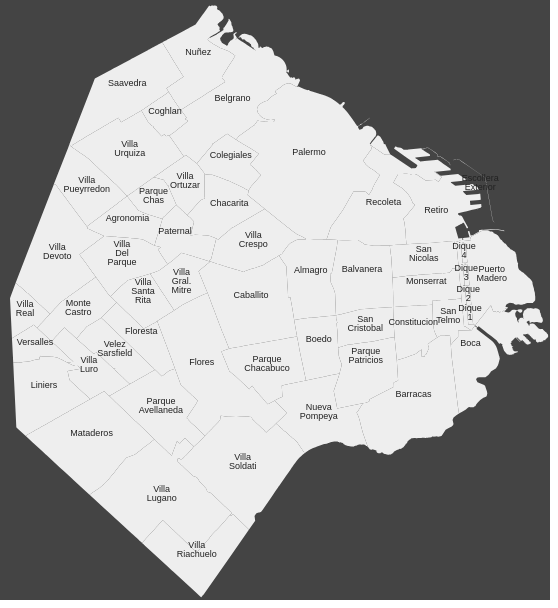
D3 v3 page, settled after 360 driven frames (6 s of simulated time); the page loaded 1 data file(s).



/* JavaScript goes here. */
var width = 550,
    height = 600,
    centered;

var svg = d3.select(".map").append("svg")
    .attr("width", width)
    .attr("height", height);

var projection = d3.geo.mercator()
  .scale(157000)
  .center([-58.36000,-34.60102])

var path = d3.geo.path()
  .projection(projection);

svg.append("rect")
    .attr("class", "background")
    .attr("width", width)
    .attr("height", height)

var g = svg.append("g");

var barrios = null
d3.json("data/barrios.json", function(error, pal) {

  var subunits = topojson.feature(pal, pal.objects.barrios);
  barrios = subunits

  g.append("g")
      .datum(subunits)
      .attr("d",path)

  g.selectAll(".subunit")
      .data(subunits.features)
      .enter().append("path")
      .attr("class", function(d) { 
        return "subunit " + unit_id(d) + unit_class(d); 
      })
      .attr("id", function(d) { 
        return unit_id(d); 
      })
      .classed('has_overflows', function(d){ return unit_overflows(d) })
      .attr("d", path)

  g.selectAll(".subunit-label")
      .data(subunits.features)
      .enter().append("text")
      .attr("class", function(d) { 
        return "subunit-label " + unit_id(d); 
      })
      .attr("transform", function(d) { return "translate(" + path.centroid(d) + ")"; })
      .attr("dy", function(d){
        var dy = attrs[unit_class(d)] && attrs[unit_class(d)].dy
        if (! dy){
          dy = 0
        }
        return -0.5 + dy + "em"
      })
      .attr("dx", function(d){
        var dx = attrs[unit_class(d)] && attrs[unit_class(d)].dx
        if (! dx){ dx = 0 }
        return 0 + dx + "em"
      })
      .text(function(d) { 
        return unit_label(d)
      })
      .classed('has_overflows', function(d){ return unit_overflows(d) })

      var insertLinebreaks = function (d) {
        var el = d3.select(this);
        var words = el.text().split(' ');
        el.text('');

        for (var i = 0; i < words.length; i++) {
          var tspan = el.append('tspan').text(words[i]);
          if (i > 0)
          tspan.attr('x', 0).attr('dy', '1em');
        }
      };

      g.selectAll('text').each(insertLinebreaks);

      g.selectAll(".has_overflows")
        .on("mouseover", mouseovered)
        .on("mouseout", mouseouted)

});

function mouseovered(d){

  g.selectAll('.subunit')
    .filter(function(p) { return d === p; })
    .transition()
    .duration(250)
    .style("fill", "#ccf");

  var data = points[unit_id(d)]
  if (! data ){
    return
  }
  var cpoints = g.selectAll(".point")
    .data(data)

  cpoints.enter()
    .append('circle')
    .attr('class','point')

  cpoints.attr('cx', function(coords){
      var cx = projection(coords)[0];
      return cx
    })
    .attr('cy', function(coords){
      var cy = projection(coords)[1]
      return cy
    })
    .attr('r', 3)
    .attr('opacity', 0)
    .transition()
    .duration(250)
    .attr('opacity', 0.7)
    .style('fill', '#99f')

  cpoints.exit().remove()
}

function mouseouted(d){
  g.selectAll('.subunit')
    .filter(function(p) { return d === p; })
    .transition()
    .duration(250)
    .style("fill", "#eee");
  g.selectAll(".point").transition().duration(250).attr("opacity",0)
}


function unit_class(d){
  var n = 0
  var str = unit_id(d)
  for(var i=0; i < str.length; i++){
    n += str.charCodeAt(i)
  }
  return " b" + (n % 5)
}
function unit_overflows(d){
  return points[unit_id(d)]
}
function unit_id(d){
  return d && d.properties['BARRIO']
}
function unit_class(d){
  return unit_id(d).replace(/[ \.]+/g,"_").toLocaleLowerCase()
}


function unit_label(d){
  var words = d.properties['BARRIO'].split(' ')
  var ret = [] 
  for(var i=0; i<words.length; i++){
    word = words[i]
    ret.push(word[0].toLocaleUpperCase() + word.slice(1).toLocaleLowerCase())
  }
  return ret.join(' ')

}

attrs = {
  "recoleta": {dy: 1}
  , "belgrano": {dy: 1}
  , "paternal": {dy: 0, dx: -0.8}
  , "boca": {dx: -1, dx: -2}
  , "coghlan": {dy: 0.3}
  , "agronomia": {dy: 0.3}
  , "san_nicolas": {dy: -0.3}
  , "chacarita": {dy: 0.3, dx: 0.8}
  , "retiro": {dy: 1}
  , "versalles": {dy: 0.3}
  , "parque_patricios": {dy: -1.5}
  , "villa_santa_rita": {dy: -1.2}
  , "villa_del_parque": {dy: -1.0}
  , 'flores' : {dx: -1}
}

points = {"PALERMO":[["-58.417149","-34.597915"],["-58.398076","-34.580835"],["-58.439781","-34.598987"],["-58.429752","-34.596697"],["-58.409973","-34.589254"],["-58.403916","-34.583561"],["-58.424841","-34.597936"],["-58.435962","-34.593631"],["-58.436174","-34.595338"],["-58.437065","-34.594325"],["-58.437790","-34.593614"],["-58.431258","-34.598818"],["-58.408660","-34.590358"],["-58.437056","-34.589770"],["-58.444502","-34.583267"],["-58.439043","-34.594188"],["-58.403104","-34.587277"],["-58.412859","-34.593745"],["-58.412235","-34.592926"],["-58.444417","-34.586230"],["-58.436834","-34.592865"],["-58.439230","-34.595693"],["-58.415412","-34.596769"],["-58.442494","-34.587557"],["-58.414518","-34.597987"],["-58.409541","-34.598173"],["-58.416065","-34.597945"],["-58.439377","-34.588231"],["-58.432190","-34.599598"],["-58.413158","-34.598039"],["-58.423466","-34.598072"],["-58.418800","-34.597878"],["-58.442525","-34.593673"],["-58.430214","-34.594290"],["-58.416139","-34.599367"],["-58.417346","-34.597907"],["-58.437938","-34.593525"],["-58.408916","-34.594524"],["-58.434894","-34.592974"],["-58.434021","-34.593868"],["-58.441666","-34.597233"],["-58.419029","-34.598567"],["-58.406516","-34.598133"],["-58.412224","-34.591894"],["-58.426314","-34.597974"],["-58.415428","-34.596927"],["-58.412391","-34.591772"],["-58.396661","-34.589496"],["-58.396108","-34.590526"],["-58.431241","-34.593534"],["-58.442443","-34.592175"],["-58.442355","-34.594027"],["-58.399625","-34.583934"],["-58.396005","-34.583384"],["-58.397961","-34.599747"],["-58.411235","-34.602066"],["-58.440574","-34.579095"],["-58.402013","-34.583436"],["-58.429183","-34.594865"],["-58.441565","-34.580036"],["-58.409006","-34.592928"],["-58.408778","-34.597019"],["-58.408278","-34.586644"],["-58.411640","-34.592251"],["-58.431223","-34.593563"],["-58.398099","-34.580709"],["-58.405050","-34.584607"],["-58.434364","-34.593550"],["-58.434665","-34.593126"],["-58.437832","-34.593504"],["-58.436496","-34.594773"],["-58.413849","-34.595612"],["-58.444320","-34.582961"],["-58.444406","-34.583208"],["-58.432130","-34.594112"],["-58.412144","-34.599304"],["-58.441694","-34.580178"],["-58.412428","-34.593778"],["-58.412428","-34.598000"],["-58.439651","-34.593472"],["-58.446394","-34.580681"],["-58.443542","-34.581850"],["-58.441368","-34.586913"],["-58.441919","-34.571590"],["-58.408716","-34.596044"],["-58.398108","-34.580722"],["-58.411176","-34.590348"],["-58.415853","-34.597944"],["-58.437138","-34.589678"],["-58.406174","-34.583502"],["-58.412676","-34.598207"],["-58.421782","-34.597741"],["-58.444269","-34.587522"],["-58.447652","-34.591693"],["-58.425212","-34.597018"],["-58.406882","-34.586160"],["-58.431644","-34.593862"],["-58.439069","-34.589093"],["-58.457741","-34.564116"],["-58.412813","-34.593799"],["-58.436133","-34.590830"],["-58.425003","-34.598321"],["-58.402013","-34.583450"],["-58.412884","-34.596881"],["-58.446532","-34.592819"],["-58.409646","-34.595646"],["-58.414934","-34.599600"],["-58.413882","-34.595604"],["-58.444567","-34.584793"],["-58.413543","-34.599187"],["-58.440642","-34.602057"],["-58.411005","-34.596954"],["-58.444427","-34.583204"],["-58.450671","-34.582073"],["-58.403618","-34.594072"],["-58.408349","-34.593093"],["-58.439379","-34.597256"],["-58.431011","-34.600745"],["-58.446085","-34.600802"],["-58.411626","-34.596273"],["-58.437120","-34.591890"],["-58.412612","-34.594739"],["-58.405874","-34.589391"],["-58.417251","-34.597840"],["-58.411634","-34.596938"],["-58.413719","-34.595654"],["-58.419007","-34.597880"],["-58.412306","-34.596867"],["-58.438754","-34.588936"],["-58.410121","-34.596997"],["-58.424935","-34.597842"],["-58.414223","-34.596764"],["-58.412079","-34.592974"],["-58.454607","-34.552626"],["-58.411254","-34.595476"],["-58.411305","-34.602142"],["-58.414626","-34.597924"],["-58.404352","-34.589606"],["-58.433601","-34.592137"],["-58.390923","-34.590872"],["-58.441770","-34.591289"],["-58.401027","-34.588519"],["-58.436118","-34.590396"],["-58.414193","-34.602129"],["-58.411600","-34.596265"],["-58.408434","-34.596168"],["-58.406169","-34.594227"],["-58.445465","-34.578793"],["-58.444519","-34.607215"],["-58.402138","-34.583501"],["-58.410165","-34.592692"],["-58.411528","-34.593095"],["-58.442598","-34.560811"],["-58.412866","-34.592321"],["-58.436362","-34.591383"],["-58.434634","-34.591639"],["-58.437836","-34.592239"],["-58.441417","-34.586777"],["-58.436784","-34.590644"],["-58.401300","-34.583893"],["-58.436509","-34.591519"],["-58.405072","-34.584617"],["-58.441401","-34.586857"],["-58.405102","-34.591768"],["-58.435273","-34.600052"],["-58.446870","-34.592408"],["-58.416098","-34.599333"],["-58.399654","-34.595213"],["-58.406563","-34.597625"],["-58.428991","-34.597452"],["-58.448280","-34.573107"],["-58.445060","-34.585492"],["-58.405064","-34.584599"],["-58.432324","-34.592920"],["-58.411992","-34.598088"],["-58.450723","-34.567085"],["-58.435096","-34.594650"],["-58.435689","-34.597793"],["-58.431346","-34.593558"],["-58.436322","-34.597026"],["-58.435501","-34.597901"],["-58.438107","-34.595121"],["-58.426997","-34.596291"],["-58.438897","-34.594277"],["-58.436991","-34.594471"],["-58.437213","-34.596076"],["-58.439262","-34.597434"],["-58.404707","-34.594971"],["-58.415012","-34.595619"],["-58.444482","-34.583242"],["-58.429141","-34.598946"],["-58.445208","-34.585676"],["-58.441734","-34.580215"],["-58.441895","-34.580361"],["-58.427005","-34.596265"],["-58.425156","-34.599165"],["-58.412379","-34.591760"],["-58.433388","-34.596425"],["-58.411103","-34.592470"],["-58.415008","-34.599684"],["-58.403313","-34.597594"],["-58.408220","-34.596956"],["-58.411837","-34.597435"],["-58.406189","-34.583496"],["-58.429371","-34.594947"],["-58.403572","-34.585485"],["-58.395980","-34.591847"],["-58.409410","-34.592284"],["-58.404730","-34.583462"],["-58.407178","-34.584953"],["-58.408983","-34.587650"],["-58.442755","-34.585938"],["-58.444159","-34.560391"],["-58.421799","-34.597739"],["-58.442517","-34.580908"],["-58.454427","-34.548714"],["-58.409415","-34.598102"],["-58.397441","-34.590606"],["-58.413872","-34.596757"],["-58.442258","-34.580691"],["-58.424646","-34.597247"],["-58.435168","-34.600027"],["-58.408133","-34.602029"],["-58.434905","-34.592963"],["-58.430553","-34.595741"],["-58.424836","-34.597081"],["-58.405471","-34.585793"],["-58.442817","-34.572392"],["-58.444423","-34.583205"],["-58.411735","-34.596942"],["-58.415950","-34.597783"],["-58.395998","-34.583371"],["-58.419960","-34.609808"],["-58.413384","-34.594921"],["-58.440851","-34.593957"],["-58.408346","-34.593131"],["-58.441663","-34.580077"],["-58.410374","-34.598174"],["-58.408663","-34.587055"],["-58.414323","-34.596846"],["-58.440680","-34.598126"],["-58.442720","-34.572468"],["-58.439807","-34.589699"],["-58.438612","-34.598198"],["-58.428214","-34.595534"],["-58.407949","-34.590994"],["-58.409439","-34.598070"],["-58.442629","-34.580976"],["-58.401683","-34.596421"],["-58.438582","-34.590568"],["-58.435245","-34.594565"],["-58.438170","-34.595023"],["-58.403670","-34.585522"],["-58.406153","-34.583459"],["-58.411140","-34.590443"],["-58.407452","-34.588849"],["-58.414643","-34.595057"],["-58.409691","-34.592810"],["-58.413011","-34.596837"],["-58.415517","-34.596770"],["-58.409847","-34.591347"],["-58.430963","-34.597295"],["-58.405428","-34.587292"],["-58.421677","-34.597823"],["-58.415316","-34.596337"],["-58.400583","-34.584441"],["-58.442869","-34.576137"],["-58.438331","-34.596718"],["-58.435439","-34.590833"],["-58.428919","-34.597563"],["-58.408945","-34.598089"],["-58.417591","-34.598957"],["-58.437827","-34.593516"],["-58.442234","-34.571289"],["-58.420056","-34.597852"],["-58.436321","-34.595252"],["-58.414321","-34.602927"],["-58.413602","-34.596562"],["-58.411232","-34.592526"],["-58.408247","-34.595880"],["-58.410871","-34.596533"],["-58.440242","-34.596311"],["-58.411781","-34.598095"],["-58.405547","-34.588718"],["-58.443506","-34.595489"],["-58.444045","-34.576592"],["-58.405404","-34.590311"],["-58.406153","-34.583500"],["-58.412026","-34.591351"],["-58.406336","-34.599663"],["-58.408296","-34.588144"],["-58.408466","-34.593059"],["-58.445608","-34.569727"],["-58.400696","-34.584459"],["-58.441243","-34.601284"],["-58.407256","-34.591714"],["-58.408757","-34.587214"],["-58.442402","-34.586226"],["-58.418957","-34.597796"],["-58.404195","-34.586532"],["-58.432340","-34.599510"],["-58.415947","-34.598654"],["-58.412351","-34.594150"],["-58.443511","-34.585394"],["-58.442087","-34.580484"],["-58.408293","-34.594676"],["-58.427894","-34.596701"],["-58.415902","-34.597843"],["-58.415750","-34.610756"]],"FLORES":[["-58.478199","-34.626877"],["-58.471815","-34.612085"],["-58.462134","-34.611275"],["-58.454023","-34.625619"],["-58.468472","-34.614578"],["-58.480911","-34.628787"],["-58.477633","-34.630276"],["-58.476097","-34.628817"],["-58.476839","-34.629748"],["-58.490240","-34.627705"],["-58.449479","-34.625042"],["-58.485911","-34.630171"],["-58.438168","-34.615974"],["-58.476319","-34.628176"],["-58.465397","-34.615974"],["-58.474753","-34.631513"],["-58.432766","-34.659340"],["-58.444035","-34.640676"],["-58.472469","-34.618118"],["-58.470519","-34.641261"],["-58.463403","-34.609057"],["-58.463895","-34.608184"],["-58.482018","-34.617537"],["-58.467149","-34.612197"],["-58.476494","-34.633404"],["-58.459770","-34.613769"],["-58.450240","-34.632411"],["-58.464386","-34.608597"],["-58.476332","-34.633575"],["-58.477787","-34.634291"],["-58.484942","-34.629912"],["-58.471222","-34.617457"],["-58.467060","-34.612380"],["-58.416252","-34.662055"],["-58.453855","-34.632545"],["-58.471096","-34.617432"],["-58.452859","-34.627940"],["-58.471588","-34.617652"],["-58.450314","-34.636880"],["-58.480702","-34.628841"]],"FLORESTA":[["-58.484419","-34.633633"],["-58.498234","-34.623469"],["-58.487618","-34.631087"],["-58.502928","-34.613955"],["-58.479065","-34.638410"],["-58.480040","-34.637686"],["-58.484679","-34.634606"],["-58.503521","-34.629205"],["-58.496343","-34.624640"],["-58.486599","-34.632230"],["-58.472564","-34.633755"],["-58.476663","-34.640411"],["-58.480855","-34.636610"],["-58.505910","-34.626447"],["-58.483063","-34.634763"],["-58.500910","-34.627524"],["-58.483763","-34.633408"],["-58.483064","-34.633843"],["-58.483739","-34.633400"],["-58.496326","-34.624636"],["-58.487302","-34.636404"],["-58.496003","-34.623178"],["-58.483302","-34.649472"],["-58.488857","-34.634243"],["-58.487457","-34.636536"],["-58.483592","-34.633033"],["-58.489527","-34.642109"],["-58.499670","-34.616986"],["-58.474849","-34.643536"],["-58.487725","-34.631129"],["-58.471096","-34.617432"],["-58.475300","-34.627496"],["-58.473073","-34.623287"],["-58.470125","-34.622329"],["-58.482801","-34.635367"],["-58.490181","-34.627801"],["-58.477459","-34.639663"],["-58.491936","-34.632900"],["-58.489696","-34.641145"],["-58.508981","-34.621959"],["-58.493371","-34.627677"],["-58.481732","-34.624205"],["-58.484039","-34.638023"],["-58.489273","-34.635707"],["-58.491414","-34.629526"],["-58.470501","-34.646966"],["-58.493490","-34.633089"],["-58.488393","-34.639435"],["-58.470519","-34.641261"],["-58.481212","-34.618543"],["-58.496355","-34.624737"],["-58.483123","-34.634228"],["-58.465185","-34.627463"],["-58.495277","-34.644880"]],"MONTE CASTRO":[["-58.503521","-34.629205"],["-58.507254","-34.627696"],["-58.493650","-34.617596"],["-58.498234","-34.623469"],["-58.506254","-34.628312"],["-58.501556","-34.623091"],["-58.495993","-34.624850"],["-58.496323","-34.619836"],["-58.498327","-34.623497"],["-58.505466","-34.633539"],["-58.519493","-34.626117"],["-58.508484","-34.628199"],["-58.502109","-34.609008"],["-58.504708","-34.625318"],["-58.504635","-34.628368"]],"RECOLETA":[["-58.376846","-34.596311"],["-58.388193","-34.599448"],["-58.385580","-34.595752"],["-58.385860","-34.594658"],["-58.386943","-34.595804"],["-58.380132","-34.592951"],["-58.384302","-34.594460"],["-58.392378","-34.604533"],["-58.390723","-34.603137"],["-58.385825","-34.592854"],["-58.379819","-34.594147"],["-58.406318","-34.583501"],["-58.379758","-34.596535"],["-58.410374","-34.598174"],["-58.386937","-34.597085"],["-58.390023","-34.600720"],["-58.386912","-34.590782"],["-58.384183","-34.591019"],["-58.378603","-34.592733"],["-58.406039","-34.577818"],["-58.378563","-34.592865"],["-58.382885","-34.593443"],["-58.384223","-34.590855"],["-58.385990","-34.591486"],["-58.384449","-34.595237"],["-58.381959","-34.588706"],["-58.378579","-34.592877"],["-58.385676","-34.591739"],["-58.378480","-34.595142"],["-58.392752","-34.600807"],["-58.385650","-34.596985"],["-58.384891","-34.608587"],["-58.416799","-34.595537"],["-58.381587","-34.603771"],["-58.386944","-34.594644"],["-58.385739","-34.591689"],["-58.384903","-34.590454"],["-58.384207","-34.590861"],["-58.387157","-34.595739"],["-58.386860","-34.592201"],["-58.378586","-34.592733"],["-58.383778","-34.590296"],["-58.378929","-34.592415"],["-58.384121","-34.590084"],["-58.378236","-34.592029"],["-58.378531","-34.594640"],["-58.404632","-34.577427"],["-58.378135","-34.600666"],["-58.412144","-34.599304"],["-58.382833","-34.588244"],["-58.382917","-34.593220"],["-58.382845","-34.592877"],["-58.410589","-34.599412"],["-58.384864","-34.590545"],["-58.395174","-34.605875"],["-58.382478","-34.589632"],["-58.384484","-34.590685"],["-58.384306","-34.591444"],["-58.379164","-34.591851"],["-58.384749","-34.588616"],["-58.379223","-34.592961"],["-58.413138","-34.580929"],["-58.383601","-34.589764"],["-58.386798","-34.598949"],["-58.384373","-34.588598"],["-58.382421","-34.589093"],["-58.386003","-34.591496"],["-58.381728","-34.592924"],["-58.387142","-34.595741"],["-58.383857","-34.587703"],["-58.384260","-34.595591"],["-58.381533","-34.591643"],["-58.382788","-34.594315"],["-58.385169","-34.594848"],["-58.385667","-34.596987"],["-58.385348","-34.591981"],["-58.379232","-34.591912"],["-58.384494","-34.592712"],["-58.385336","-34.590871"],["-58.376785","-34.599971"],["-58.381536","-34.591627"],["-58.388081","-34.600661"],["-58.383954","-34.590359"],["-58.387065","-34.597070"],["-58.411916","-34.598022"],["-58.375433","-34.596306"],["-58.406315","-34.579144"],["-58.385783","-34.594587"],["-58.382719","-34.590107"],["-58.383434","-34.588208"],["-58.405583","-34.582353"],["-58.384135","-34.596927"],["-58.384007","-34.587861"],["-58.391555","-34.599581"],["-58.387885","-34.591697"],["-58.378588","-34.594098"],["-58.384699","-34.588925"],["-58.384151","-34.597361"],["-58.381434","-34.596699"],["-58.399962","-34.583641"],["-58.379181","-34.591775"],["-58.400636","-34.583060"],["-58.384295","-34.595592"],["-58.385634","-34.596988"],["-58.386458","-34.592916"],["-58.409922","-34.585572"],["-58.384170","-34.592818"],["-58.412676","-34.598207"],["-58.379608","-34.589977"],["-58.384965","-34.592332"],["-58.379974","-34.594462"],["-58.384019","-34.595588"],["-58.383253","-34.589023"],["-58.385598","-34.595645"],["-58.383559","-34.589624"],["-58.378143","-34.602363"],["-58.386050","-34.592815"],["-58.384946","-34.588815"],["-58.383605","-34.595551"],["-58.385581","-34.596599"],["-58.377857","-34.591099"],["-58.387062","-34.594632"],["-58.385708","-34.596492"],["-58.386047","-34.593231"],["-58.386484","-34.592836"],["-58.376037","-34.597514"],["-58.405367","-34.583434"],["-58.385817","-34.594586"],["-58.382600","-34.595539"],["-58.408871","-34.581960"],["-58.408468","-34.581389"],["-58.387177","-34.594674"],["-58.384397","-34.594424"],["-58.373928","-34.593548"],["-58.383450","-34.589550"],["-58.384741","-34.588584"],["-58.406867","-34.578698"],["-58.387865","-34.591772"],["-58.385506","-34.598178"],["-58.384312","-34.591822"],["-58.379211","-34.594690"],["-58.378586","-34.594192"],["-58.376733","-34.592065"],["-58.415853","-34.597944"],["-58.415055","-34.591925"],["-58.386924","-34.590793"],["-58.382645","-34.596816"],["-58.382703","-34.595480"],["-58.381969","-34.588718"],["-58.384528","-34.596688"],["-58.383539","-34.595431"],["-58.384924","-34.588793"],["-58.384387","-34.594386"],["-58.413331","-34.580723"],["-58.414076","-34.585151"],["-58.384900","-34.590451"],["-58.384043","-34.599173"],["-58.384465","-34.592842"],["-58.381802","-34.590133"],["-58.380000","-34.594129"],["-58.376921","-34.597597"],["-58.378393","-34.597677"],["-58.414110","-34.582944"],["-58.378261","-34.598922"],["-58.394088","-34.602080"],["-58.391273","-34.601955"],["-58.398723","-34.599777"],["-58.385309","-34.592825"],["-58.384205","-34.597464"],["-58.383775","-34.587746"],["-58.395802","-34.599719"],["-58.382780","-34.594525"],["-58.383677","-34.591248"],["-58.383734","-34.587979"],["-58.383732","-34.587906"],["-58.385966","-34.591586"],["-58.384573","-34.594495"],["-58.391534","-34.600170"],["-58.384119","-34.598135"],["-58.386692","-34.599366"],["-58.385707","-34.594590"],["-58.378519","-34.594099"],["-58.385684","-34.597068"],["-58.382808","-34.590159"],["-58.400052","-34.583695"],["-58.386877","-34.599386"],["-58.412489","-34.584183"],["-58.382886","-34.594398"],["-58.386120","-34.591535"],["-58.401225","-34.583866"],["-58.384501","-34.592915"],["-58.376818","-34.599969"],["-58.383799","-34.590149"],["-58.383665","-34.589795"],["-58.407379","-34.579001"],["-58.384422","-34.588283"],["-58.378609","-34.593506"],["-58.385776","-34.595177"],["-58.382888","-34.591888"],["-58.387055","-34.592837"],["-58.387458","-34.592874"],["-58.384343","-34.595687"],["-58.384335","-34.592863"],["-58.386137","-34.591559"],["-58.382826","-34.593367"],["-58.412877","-34.589364"],["-58.383564","-34.589641"],["-58.384008","-34.590396"],["-58.387037","-34.592956"],["-58.382616","-34.597950"],["-58.384092","-34.590210"],["-58.374180","-34.598709"],["-58.385353","-34.600514"],["-58.384375","-34.594961"],["-58.408473","-34.598716"],["-58.379954","-34.595228"],["-58.384380","-34.594815"],["-58.384423","-34.595026"],["-58.383751","-34.589689"],["-58.384225","-34.597078"],["-58.386434","-34.590324"],["-58.374102","-34.599798"],["-58.384902","-34.592383"],["-58.382719","-34.590108"],["-58.385936","-34.594595"],["-58.385751","-34.591699"],["-58.384430","-34.592842"],["-58.386630","-34.592177"],["-58.384422","-34.591429"],["-58.378631","-34.592980"]],"SAN NICOLAS":[["-58.387909","-34.609305"],["-58.401733","-34.608648"],["-58.386249","-34.609427"],["-58.376355","-34.608704"],["-58.392331","-34.604229"],["-58.382886","-34.594398"],["-58.381925","-34.609103"],["-58.395304","-34.604511"],["-58.384804","-34.609849"],["-58.381793","-34.611956"],["-58.392681","-34.602088"],["-58.394487","-34.608155"],["-58.377765","-34.609405"],["-58.381655","-34.614313"],["-58.375417","-34.608624"],["-58.393989","-34.604514"],["-58.393896","-34.604557"],["-58.384755","-34.608704"],["-58.392405","-34.603171"],["-58.389167","-34.595702"],["-58.378360","-34.597678"]],"BELGRANO":[["-58.458081","-34.570778"],["-58.440719","-34.572252"],["-58.440743","-34.570657"],["-58.448730","-34.570895"],["-58.444708","-34.566281"],["-58.448764","-34.571083"],["-58.442989","-34.571027"],["-58.450723","-34.567085"],["-58.463598","-34.554658"],["-58.448114","-34.570192"],["-58.450931","-34.568697"],["-58.464007","-34.575598"],["-58.445608","-34.569727"],["-58.434448","-34.574459"],["-58.447500","-34.570538"],["-58.460627","-34.572632"],["-58.439543","-34.562981"],["-58.436241","-34.573501"],["-58.442994","-34.568011"],["-58.442681","-34.563685"],["-58.437172","-34.574330"],["-58.431608","-34.569238"],["-58.466930","-34.548367"],["-58.441917","-34.563149"],["-58.430552","-34.575555"],["-58.455553","-34.568042"],["-58.445529","-34.565356"],["-58.439662","-34.572726"],["-58.472562","-34.574135"],["-58.438755","-34.563759"],["-58.432925","-34.567025"],["-58.467682","-34.561703"],["-58.438334","-34.573331"],["-58.458643","-34.547445"],["-58.439455","-34.564475"],["-58.446420","-34.569326"],["-58.473663","-34.567999"],["-58.431704","-34.574316"],["-58.456237","-34.570226"],["-58.442524","-34.563696"],["-58.439838","-34.563028"],["-58.446929","-34.568840"],["-58.452307","-34.569033"],["-58.442515","-34.563689"],["-58.445993","-34.567769"],["-58.453172","-34.568357"],["-58.439616","-34.572860"],["-58.449766","-34.570401"],["-58.442521","-34.571194"],["-58.441245","-34.564727"],["-58.432945","-34.565812"],["-58.454110","-34.567918"],["-58.430164","-34.567398"],["-58.458524","-34.578397"],["-58.456851","-34.573049"],["-58.443706","-34.568745"],["-58.437550","-34.564407"],["-58.474177","-34.564182"],["-58.448346","-34.576019"],["-58.460065","-34.553205"],["-58.466640","-34.577913"],["-58.444894","-34.567708"],["-58.433272","-34.566919"],["-58.438782","-34.565014"],["-58.458386","-34.548000"],["-58.453485","-34.550548"],["-58.440032","-34.562967"],["-58.442500","-34.574655"],["-58.451872","-34.569225"],["-58.439580","-34.564559"],["-58.438264","-34.575322"],["-58.433473","-34.565704"],["-58.433704","-34.565878"],["-58.433304","-34.565555"],["-58.440292","-34.575177"],["-58.436523","-34.563662"],["-58.439577","-34.564574"],["-58.442982","-34.568000"],["-58.434430","-34.564884"],["-58.435766","-34.564625"],["-58.455289","-34.568818"],["-58.441377","-34.574474"],["-58.435580","-34.564386"],["-58.442699","-34.568239"],["-58.467118","-34.577302"],["-58.435490","-34.564273"],["-58.432306","-34.567547"],["-58.453838","-34.567083"],["-58.430361","-34.571271"],["-58.440489","-34.563853"],["-58.439511","-34.564615"],["-58.465679","-34.576530"],["-58.432355","-34.567468"],["-58.433304","-34.565554"],["-58.432132","-34.571540"],["-58.443583","-34.568720"],["-58.450584","-34.570030"],["-58.474968","-34.563290"],["-58.433356","-34.572810"],["-58.447281","-34.569151"],["-58.439958","-34.563204"],["-58.432213","-34.571456"],["-58.450167","-34.569321"],["-58.440608","-34.573872"],["-58.446049","-34.574047"],["-58.437567","-34.573917"],["-58.434649","-34.570578"],["-58.447722","-34.570735"],["-58.444449","-34.568237"],["-58.462247","-34.553846"],["-58.445378","-34.573033"],["-58.455372","-34.569298"],["-58.441286","-34.564632"],["-58.468309","-34.562093"],["-58.454774","-34.567545"],["-58.440600","-34.563915"],["-58.446997","-34.568881"],["-58.439401","-34.566261"],["-58.447023","-34.568897"],["-58.451064","-34.570684"],["-58.446021","-34.572062"],["-58.446458","-34.565908"],["-58.451018","-34.567236"],["-58.451699","-34.566421"],["-58.436178","-34.565052"],["-58.451982","-34.566481"],["-58.453131","-34.550418"],["-58.444845","-34.568648"],["-58.443358","-34.568381"],["-58.451782","-34.568208"],["-58.441035","-34.562607"],["-58.431545","-34.573952"],["-58.451555","-34.567570"],["-58.438418","-34.573569"],["-58.467763","-34.562951"],["-58.437405","-34.564525"],["-58.448213","-34.575955"],["-58.434775","-34.567401"],["-58.430827","-34.568244"],["-58.437237","-34.563279"],["-58.459422","-34.571491"],["-58.434433","-34.564894"],["-58.455715","-34.548221"],["-58.441776","-34.569881"],["-58.461448","-34.573457"],["-58.459018","-34.572435"],["-58.454936","-34.575438"],["-58.460701","-34.572699"],["-58.451076","-34.571906"],["-58.433121","-34.570884"],["-58.453813","-34.569121"],["-58.448536","-34.570569"],["-58.443345","-34.568390"],["-58.466337","-34.578346"],["-58.450762","-34.566931"],["-58.448017","-34.568287"],["-58.441373","-34.564742"],["-58.444385","-34.571892"],["-58.444283","-34.571532"],["-58.447542","-34.572423"],["-58.443077","-34.566604"],["-58.452028","-34.580168"],["-58.438416","-34.565180"],["-58.431436","-34.579908"],["-58.449499","-34.569543"],["-58.442974","-34.569373"],["-58.446913","-34.568943"],["-58.437251","-34.564409"],["-58.434034","-34.566538"],["-58.436883","-34.566182"],["-58.450678","-34.582087"],["-58.436185","-34.567840"],["-58.433290","-34.565782"],["-58.436911","-34.573982"],["-58.451712","-34.566431"],["-58.463433","-34.555925"],["-58.439088","-34.563085"],["-58.466040","-34.551690"],["-58.438781","-34.577612"],["-58.453023","-34.550512"],["-58.447592","-34.570629"],["-58.456836","-34.573057"],["-58.449066","-34.567885"],["-58.442536","-34.563707"],["-58.430071","-34.572746"],["-58.432048","-34.572977"],["-58.459882","-34.576865"],["-58.460459","-34.554283"],["-58.430190","-34.575791"],["-58.454550","-34.567415"],["-58.457477","-34.569118"],["-58.451541","-34.569441"],["-58.431761","-34.551503"],["-58.457460","-34.569119"],["-58.434415","-34.565110"],["-58.436177","-34.565126"],["-58.462352","-34.551354"],["-58.458209","-34.570254"],["-58.458173","-34.570915"],["-58.438819","-34.563687"],["-58.433017","-34.571011"],["-58.436520","-34.563659"],["-58.433328","-34.572896"],["-58.437301","-34.564615"],["-58.456123","-34.570291"],["-58.440313","-34.565500"],["-58.439583","-34.574521"],["-58.441156","-34.564566"],["-58.441333","-34.574564"],["-58.438118","-34.568892"],["-58.439100","-34.569549"],["-58.434096","-34.570381"],["-58.435873","-34.566767"],["-58.433033","-34.570841"],["-58.451693","-34.568321"],["-58.441596","-34.563241"],["-58.456557","-34.568612"],["-58.434476","-34.568783"],["-58.442386","-34.574987"],["-58.432240","-34.566419"],["-58.450697","-34.582080"],["-58.439304","-34.566171"],["-58.447515","-34.567710"],["-58.438309","-34.575478"],["-58.440178","-34.575314"],["-58.454039","-34.549661"],["-58.459954","-34.554105"],["-58.431747","-34.567090"],["-58.439950","-34.570121"],["-58.454729","-34.567629"],["-58.465392","-34.538436"],["-58.459307","-34.574356"],["-58.454134","-34.549522"],["-58.451143","-34.583013"],["-58.446243","-34.567963"],["-58.440169","-34.570195"],["-58.455787","-34.548069"],["-58.432228","-34.570178"],["-58.421844","-34.571887"],["-58.442039","-34.564041"],["-58.438350","-34.573342"],["-58.441973","-34.571453"],["-58.472494","-34.566102"],["-58.463343","-34.575074"],["-58.464942","-34.574095"],["-58.439272","-34.569579"],["-58.446594","-34.571050"],["-58.467078","-34.555027"],["-58.479717","-34.557012"],["-58.449343","-34.571543"],["-58.447380","-34.567516"],["-58.462222","-34.553852"],["-58.441942","-34.563059"],["-58.459522","-34.571557"],["-58.467117","-34.554951"],["-58.463828","-34.552721"],["-58.462266","-34.551306"],["-58.435270","-34.567125"],["-58.444203","-34.571408"],["-58.462347","-34.576001"],["-58.486841","-34.578967"],["-58.456388","-34.547928"],["-58.432720","-34.568561"],["-58.433311","-34.565555"],["-58.441274","-34.564627"],["-58.464747","-34.575956"],["-58.447040","-34.567180"],["-58.435528","-34.564457"],["-58.467305","-34.561860"],["-58.446148","-34.567790"],["-58.439414","-34.566166"],["-58.435555","-34.568180"],["-58.436174","-34.568937"],["-58.458519","-34.578425"],["-58.442953","-34.570930"],["-58.447619","-34.570654"],["-58.432534","-34.573600"],["-58.440291","-34.575177"],["-58.437736","-34.564525"],["-58.438943","-34.574258"],["-58.439828","-34.563049"],["-58.472417","-34.566081"],["-58.432668","-34.566705"],["-58.443855","-34.565717"],["-58.441038","-34.562621"],["-58.473264","-34.566998"],["-58.434637","-34.582699"],["-58.437553","-34.564405"],["-58.438127","-34.567363"],["-58.440560","-34.567108"],["-58.441829","-34.571403"],["-58.438056","-34.565125"],["-58.432217","-34.566176"],["-58.463357","-34.552957"],["-58.440544","-34.563993"],["-58.435099","-34.565761"],["-58.440568","-34.573713"],["-58.470786","-34.578363"],["-58.449708","-34.570535"],["-58.442720","-34.572468"],["-58.459399","-34.573148"],["-58.443496","-34.573166"],["-58.433746","-34.567952"],["-58.457616","-34.569712"],["-58.450840","-34.568634"],["-58.439140","-34.575955"],["-58.452652","-34.567769"],["-58.443720","-34.568769"],["-58.430742","-34.573584"],["-58.440737","-34.572125"],["-58.454983","-34.572638"],["-58.459391","-34.581779"],["-58.447271","-34.566523"],["-58.436600","-34.567622"],["-58.473681","-34.561346"],["-58.441641","-34.569814"],["-58.463176","-34.575213"],["-58.454760","-34.568597"],["-58.432863","-34.574271"],["-58.454708","-34.568674"],["-58.444330","-34.568157"],["-58.446569","-34.576697"],["-58.478394","-34.570811"],["-58.453889","-34.568025"],["-58.465212","-34.553862"],["-58.441866","-34.564214"],["-58.438502","-34.565392"],["-58.444317","-34.569324"],["-58.460014","-34.573078"],["-58.439628","-34.562814"],["-58.451551","-34.569453"],["-58.450974","-34.576037"],["-58.485346","-34.571537"],["-58.445754","-34.571614"],["-58.444461","-34.568261"],["-58.444003","-34.570290"],["-58.459708","-34.574165"],["-58.445273","-34.573190"],["-58.466749","-34.551991"],["-58.439603","-34.574496"],["-58.448200","-34.570221"],["-58.444197","-34.569205"],["-58.442496","-34.571107"],["-58.460010","-34.552683"],["-58.453528","-34.568632"],["-58.440074","-34.563218"],["-58.430155","-34.570790"],["-58.436698","-34.566290"],["-58.445682","-34.568122"],["-58.453045","-34.568195"],["-58.438960","-34.563803"],["-58.435483","-34.564273"],["-58.471206","-34.576351"],["-58.441125","-34.564540"],["-58.446460","-34.569134"],["-58.431466","-34.570408"],["-58.440996","-34.564397"],["-58.435134","-34.565899"],["-58.453667","-34.566940"],["-58.475393","-34.564883"],["-58.452918","-34.569643"],["-58.449563","-34.569631"],["-58.442370","-34.573894"],["-58.471975","-34.568356"],["-58.460114","-34.554198"],["-58.441785","-34.565222"],["-58.447553","-34.570682"],["-58.440693","-34.574896"],["-58.441298","-34.564643"],["-58.458243","-34.551712"],["-58.461107","-34.551982"],["-58.433970","-34.572067"],["-58.446982","-34.567272"],["-58.463668","-34.574838"],["-58.444045","-34.576592"],["-58.477725","-34.563300"],["-58.464649","-34.578735"],["-58.431151","-34.566847"],["-58.468253","-34.560870"],["-58.438829","-34.563698"],["-58.432226","-34.566176"],["-58.452255","-34.568888"],["-58.447576","-34.574757"]],"ALMAGRO":[["-58.412880","-34.603298"],["-58.418803","-34.596648"],["-58.431258","-34.598818"],["-58.437896","-34.603082"],["-58.411628","-34.604157"],["-58.413258","-34.605170"],["-58.408309","-34.605428"],["-58.407664","-34.604364"],["-58.408701","-34.603495"],["-58.405275","-34.603418"],["-58.413823","-34.620795"],["-58.411718","-34.610538"],["-58.406989","-34.604402"],["-58.417250","-34.597825"],["-58.410923","-34.600813"],["-58.410589","-34.599412"],["-58.412187","-34.600313"],["-58.420509","-34.622837"],["-58.409204","-34.600854"],["-58.413408","-34.612602"],["-58.410941","-34.600810"],["-58.411235","-34.602066"],["-58.407809","-34.601106"],["-58.422107","-34.622169"],["-58.411120","-34.601477"],["-58.400959","-34.601151"],["-58.412958","-34.603241"],["-58.425333","-34.626800"],["-58.412480","-34.609854"],["-58.411613","-34.609254"],["-58.412033","-34.605166"],["-58.409964","-34.606731"],["-58.407303","-34.603069"],["-58.405306","-34.604658"],["-58.420518","-34.623350"],["-58.411252","-34.602064"],["-58.406779","-34.613679"],["-58.411706","-34.604092"],["-58.408133","-34.602029"],["-58.432318","-34.604031"],["-58.422094","-34.621472"],["-58.412508","-34.601672"],["-58.412748","-34.616635"],["-58.410230","-34.610508"],["-58.411491","-34.601319"],["-58.405820","-34.601205"],["-58.419745","-34.597762"],["-58.419392","-34.621196"],["-58.411706","-34.604106"],["-58.411033","-34.615413"],["-58.406969","-34.604421"],["-58.416013","-34.625339"],["-58.403098","-34.612312"],["-58.411305","-34.602142"],["-58.415517","-34.596770"],["-58.412796","-34.602531"],["-58.410681","-34.620406"],["-58.411006","-34.600888"],["-58.440392","-34.600140"],["-58.407447","-34.603036"],["-58.412983","-34.610707"],["-58.412682","-34.615513"],["-58.431465","-34.607451"],["-58.411749","-34.610552"],["-58.409134","-34.621168"],["-58.414463","-34.610740"]],"COLEGIALES":[["-58.440876","-34.577783"],["-58.470786","-34.578363"],["-58.458436","-34.578489"],["-58.447029","-34.582132"],["-58.448324","-34.581579"],["-58.450678","-34.582087"],["-58.451100","-34.581826"],["-58.453360","-34.584443"],["-58.451295","-34.581850"],["-58.450671","-34.582073"],["-58.469353","-34.591715"],["-58.452000","-34.580200"],["-58.451286","-34.581833"],["-58.437751","-34.574825"],["-58.445117","-34.583208"],["-58.456544","-34.581114"],["-58.454115","-34.579492"],["-58.450253","-34.581354"],["-58.465563","-34.580871"],["-58.441774","-34.574044"],["-58.444567","-34.584793"],["-58.451288","-34.581836"],["-58.462381","-34.576153"],["-58.451636","-34.580484"],["-58.450949","-34.580519"],["-58.451593","-34.580449"],["-58.439583","-34.574521"],["-58.453135","-34.584477"],["-58.440439","-34.573519"],["-58.455947","-34.581398"],["-58.458293","-34.579788"],["-58.450007","-34.584704"],["-58.465188","-34.579540"],["-58.453519","-34.579691"],["-58.457604","-34.579699"],["-58.449576","-34.584914"],["-58.448329","-34.585017"],["-58.451572","-34.581661"],["-58.452069","-34.582429"],["-58.468295","-34.581664"],["-58.444916","-34.584520"],["-58.453363","-34.582168"],["-58.459516","-34.579107"],["-58.439860","-34.580788"],["-58.450522","-34.581770"],["-58.451574","-34.582659"],["-58.451552","-34.582800"],["-58.463331","-34.580979"],["-58.454169","-34.579476"],["-58.462905","-34.577592"],["-58.444502","-34.583267"],["-58.451110","-34.582864"],["-58.453473","-34.579795"],["-58.456064","-34.581365"],["-58.450203","-34.583275"],["-58.471265","-34.570826"],["-58.450708","-34.584393"],["-58.446929","-34.568840"],["-58.450905","-34.580633"],["-58.441000","-34.576043"],["-58.452045","-34.580187"],["-58.448404","-34.585261"],["-58.450630","-34.582158"],["-58.449735","-34.583541"],["-58.456184","-34.578963"],["-58.458524","-34.580176"],["-58.435310","-34.590820"],["-58.438829","-34.563698"],["-58.464516","-34.578746"],["-58.454482","-34.583789"]],"VILLA LURO":[["-58.503521","-34.629205"],["-58.511912","-34.644965"],["-58.498392","-34.645791"],["-58.509603","-34.642695"],["-58.496415","-34.643988"],["-58.511224","-34.640003"],["-58.511137","-34.640291"],["-58.514230","-34.640874"],["-58.509079","-34.643193"],["-58.511884","-34.640995"],["-58.511274","-34.642318"],["-58.516001","-34.640550"],["-58.495401","-34.645513"],["-58.511901","-34.640974"],["-58.496416","-34.643988"],["-58.516087","-34.642807"],["-58.509478","-34.640345"],["-58.510160","-34.647249"],["-58.505440","-34.645019"],["-58.519493","-34.626117"],["-58.512961","-34.645791"],["-58.493600","-34.644161"],["-58.514546","-34.641490"],["-58.515990","-34.640540"],["-58.507099","-34.644536"],["-58.517267","-34.617927"],["-58.511132","-34.640221"],["-58.515803","-34.639300"],["-58.506380","-34.643897"],["-58.511214","-34.640041"],["-58.508659","-34.645968"],["-58.502077","-34.647255"],["-58.504189","-34.645586"],["-58.511696","-34.638357"],["-58.514368","-34.643259"],["-58.509555","-34.642791"],["-58.498049","-34.643910"],["-58.513870","-34.640908"],["-58.496633","-34.629358"],["-58.509311","-34.646219"],["-58.488409","-34.636628"],["-58.508037","-34.641421"]],"COGHLAN":[["-58.471219","-34.565467"],["-58.472743","-34.568879"],["-58.478020","-34.568207"],["-58.476071","-34.566828"],["-58.473316","-34.566721"],["-58.490869","-34.564447"],["-58.472393","-34.566082"],["-58.473177","-34.569080"],["-58.485675","-34.559958"],["-58.475105","-34.566323"],["-58.474254","-34.567301"],["-58.485365","-34.563082"],["-58.470863","-34.565164"],["-58.469647","-34.555283"],["-58.467097","-34.561407"],["-58.467388","-34.562971"],["-58.479645","-34.566037"],["-58.471334","-34.565547"]],"VILLA URQUIZA":[["-58.469313","-34.583244"],["-58.472747","-34.575591"],["-58.502916","-34.573659"],["-58.467349","-34.585391"],["-58.475353","-34.582146"],["-58.494539","-34.580163"],["-58.477111","-34.585180"],["-58.473724","-34.579767"],["-58.480565","-34.586079"],["-58.473640","-34.576103"],["-58.473196","-34.582987"],["-58.474088","-34.581320"],["-58.469566","-34.583083"],["-58.477532","-34.578312"],["-58.462042","-34.585138"],["-58.476210","-34.582726"],["-58.477831","-34.583935"],["-58.473698","-34.579370"],["-58.470883","-34.580475"],["-58.476745","-34.590339"],["-58.467255","-34.583916"],["-58.477147","-34.578090"],["-58.467750","-34.583402"],["-58.468908","-34.583155"],["-58.475441","-34.579994"],["-58.487806","-34.584992"],["-58.474010","-34.581631"],["-58.482468","-34.587438"],["-58.473682","-34.577624"],["-58.469429","-34.581631"],["-58.468783","-34.583335"],["-58.473179","-34.576663"],["-58.472049","-34.582252"],["-58.477819","-34.583946"],["-58.465243","-34.584451"],["-58.474819","-34.579705"],["-58.487494","-34.585170"],["-58.467860","-34.583623"],["-58.460163","-34.575482"],["-58.477782","-34.587821"],["-58.477024","-34.578061"],["-58.470910","-34.567764"],["-58.470786","-34.578363"],["-58.477246","-34.578909"],["-58.477302","-34.564609"],["-58.482405","-34.587469"],["-58.482465","-34.584408"],["-58.483289","-34.588135"],["-58.466188","-34.581719"],["-58.478910","-34.579238"],["-58.476171","-34.583433"],["-58.470667","-34.580520"],["-58.470884","-34.580461"],["-58.482117","-34.581057"],["-58.474921","-34.580733"],["-58.475479","-34.582161"],["-58.471206","-34.576351"],["-58.472707","-34.577279"]],"AGRONOMIA":[["-58.486790","-34.586883"],["-58.482015","-34.599350"],["-58.479654","-34.599390"],["-58.476745","-34.590339"],["-58.482983","-34.589198"],["-58.468908","-34.601877"]],"VILLA DEVOTO":[["-58.503954","-34.593190"],["-58.506512","-34.625921"],["-58.526745","-34.615586"],["-58.505405","-34.591766"],["-58.525885","-34.616013"],["-58.507509","-34.613472"],["-58.498234","-34.623469"],["-58.496361","-34.594198"],["-58.518806","-34.618828"],["-58.503723","-34.614422"],["-58.520055","-34.617920"],["-58.508302","-34.615091"],["-58.499502","-34.613818"],["-58.505608","-34.614709"],["-58.505380","-34.614950"],["-58.502981","-34.605921"],["-58.503462","-34.593955"],["-58.495600","-34.595827"],["-58.522781","-34.616886"],["-58.497347","-34.596737"],["-58.505513","-34.613021"],["-58.506474","-34.625913"],["-58.528350","-34.611879"],["-58.507484","-34.589478"],["-58.496682","-34.596921"],["-58.504053","-34.613785"],["-58.505486","-34.590677"],["-58.502496","-34.593348"],["-58.529278","-34.619003"],["-58.500093","-34.594132"],["-58.501130","-34.603892"],["-58.497559","-34.595974"],["-58.509017","-34.587819"],["-58.509764","-34.614998"]],"SAN CRISTOBAL":[["-58.407754","-34.619622"],["-58.389312","-34.629031"],["-58.391218","-34.627876"],["-58.386789","-34.616368"],["-58.398931","-34.618443"],["-58.399216","-34.615135"],["-58.388391","-34.619871"],["-58.384373","-34.622084"],["-58.391511","-34.620255"],["-58.402374","-34.618759"],["-58.391473","-34.622744"],["-58.390084","-34.620170"],["-58.403240","-34.611008"],["-58.406952","-34.612510"],["-58.391393","-34.622636"],["-58.411094","-34.616113"],["-58.387441","-34.611156"],["-58.404555","-34.615827"],["-58.400128","-34.629481"],["-58.417757","-34.624845"],["-58.390991","-34.625744"],["-58.391455","-34.623050"],["-58.389515","-34.626207"],["-58.399163","-34.616372"],["-58.378307","-34.603524"],["-58.391660","-34.615718"],["-58.387181","-34.624843"],["-58.397496","-34.618460"],["-58.411336","-34.614089"],["-58.377361","-34.617455"],["-58.394519","-34.617118"],["-58.393087","-34.617009"],["-58.388798","-34.632570"],["-58.388677","-34.620081"],["-58.397593","-34.617304"],["-58.400114","-34.617567"],["-58.391688","-34.614052"],["-58.403444","-34.618726"],["-58.382968","-34.621013"],["-58.386634","-34.609420"],["-58.393185","-34.617410"],["-58.391044","-34.620166"],["-58.389289","-34.606643"]],"BALVANERA":[["-58.386199","-34.607633"],["-58.384790","-34.610911"],["-58.390023","-34.600720"],["-58.403566","-34.626701"],["-58.391862","-34.603086"],["-58.381587","-34.603771"],["-58.389376","-34.605992"],["-58.418439","-34.615776"],["-58.386877","-34.599386"],["-58.394795","-34.624073"],["-58.399735","-34.629177"],["-58.381926","-34.609089"],["-58.384273","-34.618598"],["-58.390792","-34.606331"],["-58.410168","-34.624832"],["-58.412144","-34.599304"],["-58.389274","-34.604290"],["-58.389777","-34.604278"],["-58.392278","-34.604494"],["-58.395878","-34.618458"],["-58.391674","-34.614226"],["-58.392751","-34.600822"],["-58.381473","-34.621258"],["-58.390770","-34.605540"],["-58.386360","-34.606452"],["-58.387875","-34.605377"],["-58.379153","-34.609508"],["-58.404306","-34.621484"],["-58.385801","-34.614581"],["-58.399898","-34.618680"],["-58.385861","-34.615398"],["-58.391475","-34.614938"],["-58.384868","-34.608706"],["-58.392210","-34.605395"],["-58.396244","-34.630403"]],"MONSERRAT":[["-58.386199","-34.607633"],["-58.385827","-34.622380"],["-58.403476","-34.604828"],["-58.366350","-34.618018"],["-58.387316","-34.619956"],["-58.385843","-34.618697"],["-58.382828","-34.619803"],["-58.384652","-34.619736"],["-58.390377","-34.621947"],["-58.390120","-34.620464"],["-58.384250","-34.618515"],["-58.382898","-34.617791"],["-58.391686","-34.618171"],["-58.379323","-34.606029"],["-58.400114","-34.614372"],["-58.382974","-34.608526"],["-58.394481","-34.606991"],["-58.389478","-34.618948"],["-58.399032","-34.611033"],["-58.394800","-34.622951"],["-58.393087","-34.617009"],["-58.387618","-34.607726"],["-58.380776","-34.607274"],["-58.390803","-34.605539"],["-58.378880","-34.600084"]],"CABALLITO":[["-58.451450","-34.630700"],["-58.436980","-34.628556"],["-58.468775","-34.611909"],["-58.462684","-34.603863"],["-58.468471","-34.610312"],["-58.453158","-34.627390"],["-58.430292","-34.608810"],["-58.454590","-34.624583"],["-58.427308","-34.635329"],["-58.467788","-34.617291"],["-58.416919","-34.616639"],["-58.443357","-34.602842"],["-58.432210","-34.627858"],["-58.427102","-34.602557"],["-58.453215","-34.631134"],["-58.429623","-34.627436"],["-58.423814","-34.621525"],["-58.432298","-34.603946"],["-58.460662","-34.614366"],["-58.425119","-34.621594"],["-58.430938","-34.627608"],["-58.454583","-34.629218"],["-58.454815","-34.627124"],["-58.439498","-34.636168"],["-58.424766","-34.626767"],["-58.424728","-34.626661"],["-58.425450","-34.627472"],["-58.453469","-34.626762"],["-58.437033","-34.628991"],["-58.453898","-34.626621"],["-58.429620","-34.627451"],["-58.458834","-34.618026"],["-58.444596","-34.632480"],["-58.471096","-34.617432"],["-58.435176","-34.629499"],["-58.439403","-34.628911"],["-58.427946","-34.613846"],["-58.427573","-34.614383"],["-58.437740","-34.603045"],["-58.453403","-34.630834"],["-58.443513","-34.595479"],["-58.454392","-34.631486"],["-58.446487","-34.606342"],["-58.454894","-34.630437"],["-58.455366","-34.626151"],["-58.430227","-34.611658"],["-58.428150","-34.613266"],["-58.455358","-34.626164"],["-58.463403","-34.609057"],["-58.457791","-34.617532"],["-58.425636","-34.626011"],["-58.447758","-34.604634"],["-58.439481","-34.636164"],["-58.456089","-34.621194"],["-58.455107","-34.626031"],["-58.422094","-34.621472"],["-58.446549","-34.606235"],["-58.427104","-34.602571"],["-58.428561","-34.612784"],["-58.430035","-34.629444"],["-58.427606","-34.629641"],["-58.450721","-34.606498"],["-58.448139","-34.632997"],["-58.451982","-34.630743"],["-58.428230","-34.613277"],["-58.425514","-34.632354"],["-58.430423","-34.609080"],["-58.458529","-34.615903"],["-58.428467","-34.618188"],["-58.454590","-34.624494"],["-58.456105","-34.621229"],["-58.427350","-34.617104"],["-58.425904","-34.630346"],["-58.453728","-34.629939"],["-58.454862","-34.630296"],["-58.459040","-34.620958"],["-58.425452","-34.632255"],["-58.441159","-34.603900"],["-58.453954","-34.628870"],["-58.453165","-34.627338"],["-58.459791","-34.614999"],["-58.445824","-34.603486"],["-58.427828","-34.628523"],["-58.447169","-34.605597"],["-58.452573","-34.628540"],["-58.449364","-34.630347"],["-58.444700","-34.632887"],["-58.439141","-34.637185"],["-58.424113","-34.626657"],["-58.432996","-34.629238"],["-58.430141","-34.606234"],["-58.427089","-34.624109"],["-58.461164","-34.604528"],["-58.448001","-34.630140"],["-58.460108","-34.618611"],["-58.460198","-34.618656"],["-58.428274","-34.613365"],["-58.428879","-34.615033"],["-58.428136","-34.627241"],["-58.418326","-34.605284"],["-58.461093","-34.619006"],["-58.449134","-34.606685"]],"VILLA PUEYRREDON":[["-58.508211","-34.588776"],["-58.495269","-34.590025"],["-58.514750","-34.582751"],["-58.515458","-34.583722"],["-58.491122","-34.586303"],["-58.504219","-34.597790"],["-58.504743","-34.594917"],["-58.498158","-34.590696"],["-58.516909","-34.586654"],["-58.507471","-34.589594"],["-58.499445","-34.574715"],["-58.491019","-34.593012"],["-58.497063","-34.590002"],["-58.513679","-34.584818"],["-58.507003","-34.592314"],["-58.499305","-34.594000"]],"SAN TELMO":[["-58.371745","-34.613645"],["-58.378621","-34.618558"],["-58.384452","-34.615346"],["-58.371696","-34.615833"],["-58.378733","-34.616383"],["-58.377407","-34.616291"],["-58.374537","-34.614752"],["-58.377454","-34.614985"],["-58.378902","-34.613019"],["-58.365795","-34.623968"],["-58.379130","-34.622113"],["-58.377410","-34.611682"],["-58.378474","-34.623646"],["-58.379029","-34.611642"],["-58.377345","-34.615099"],["-58.376006","-34.614906"],["-58.375981","-34.613930"],["-58.382950","-34.616563"],["-58.380105","-34.619665"],["-58.373308","-34.612893"],["-58.378658","-34.620925"],["-58.377249","-34.620609"],["-58.378548","-34.623525"],["-58.382898","-34.617791"],["-58.378819","-34.616264"],["-58.379256","-34.603648"],["-58.385752","-34.618721"],["-58.367707","-34.613503"],["-58.385826","-34.622394"],["-58.383025","-34.616443"],["-58.376241","-34.628458"],["-58.371820","-34.611118"],["-58.384094","-34.617758"],["-58.384116","-34.617723"],["-58.389630","-34.617864"],["-58.384073","-34.617829"],["-58.379554","-34.618508"],["-58.380036","-34.620843"],["-58.375832","-34.615682"],["-58.387307","-34.616745"],["-58.373180","-34.614889"],["-58.370565","-34.611243"],["-58.374463","-34.615650"],["-58.370814","-34.628152"],["-58.378580","-34.622006"],["-58.378709","-34.619712"],["-58.371842","-34.613657"],["-58.370559","-34.611136"],["-58.378037","-34.619738"],["-58.370724","-34.628743"],["-58.373265","-34.628157"],["-58.379402","-34.624902"],["-58.377283","-34.620908"],["-58.378902","-34.615877"],["-58.379958","-34.622138"],["-58.373100","-34.615945"],["-58.378655","-34.620912"],["-58.378638","-34.627024"],["-58.377249","-34.625349"],["-58.373353","-34.611295"],["-58.378578","-34.623677"],["-58.377401","-34.617544"],["-58.385705","-34.625949"],["-58.382975","-34.620944"],["-58.377878","-34.614008"],["-58.371776","-34.614829"],["-58.377402","-34.625410"],["-58.378854","-34.616043"],["-58.372852","-34.613713"],["-58.371752","-34.615777"],["-58.387494","-34.615509"],["-58.373289","-34.612460"],["-58.373158","-34.614719"],["-58.378637","-34.620784"],["-58.378883","-34.615075"],["-58.375946","-34.616104"],["-58.378748","-34.617453"],["-58.374482","-34.612715"],["-58.377272","-34.620228"],["-58.377267","-34.626853"],["-58.373207","-34.626774"],["-58.372027","-34.610051"],["-58.378902","-34.615206"],["-58.373559","-34.630850"],["-58.378726","-34.620891"],["-58.370559","-34.612099"],["-58.373244","-34.613741"],["-58.374703","-34.612871"],["-58.374693","-34.612639"],["-58.388070","-34.620009"]],"VILLA CRESPO":[["-58.453324","-34.595492"],["-58.468471","-34.610312"],["-58.424959","-34.597869"],["-58.441260","-34.589754"],["-58.431774","-34.602164"],["-58.448983","-34.607017"],["-58.447602","-34.591828"],["-58.424841","-34.597936"],["-58.448753","-34.590741"],["-58.428474","-34.602513"],["-58.444567","-34.584793"],["-58.434997","-34.603600"],["-58.433731","-34.602943"],["-58.429284","-34.602164"],["-58.431947","-34.602611"],["-58.454122","-34.596877"],["-58.446829","-34.587244"],["-58.460033","-34.598684"],["-58.454440","-34.605899"],["-58.445369","-34.607774"],["-58.429995","-34.599764"],["-58.455092","-34.597005"],["-58.446722","-34.592539"],["-58.447317","-34.589253"],["-58.427809","-34.598379"],["-58.428950","-34.605028"],["-58.440004","-34.607781"],["-58.450448","-34.594151"],["-58.449146","-34.590187"],["-58.439338","-34.610906"],["-58.446870","-34.592408"],["-58.441390","-34.590005"],["-58.453992","-34.596685"],["-58.430031","-34.602354"],["-58.461164","-34.604528"],["-58.446986","-34.588337"],["-58.431465","-34.607451"]],"PATERNAL":[["-58.460638","-34.605632"],["-58.485440","-34.588374"],["-58.458919","-34.608115"],["-58.473401","-34.615760"],["-58.471163","-34.606933"],["-58.476745","-34.590339"],["-58.450917","-34.599289"],["-58.472807","-34.615430"],["-58.476427","-34.607568"],["-58.460240","-34.604132"],["-58.459049","-34.604451"],["-58.472416","-34.605297"],["-58.483692","-34.602833"],["-58.462882","-34.603892"],["-58.463380","-34.604077"],["-58.479654","-34.599390"],["-58.463528","-34.605500"],["-58.455003","-34.602125"]],"PARQUE PATRICIOS":[["-58.411873","-34.636961"],["-58.389972","-34.637656"],["-58.418324","-34.639329"],["-58.405676","-34.649333"],["-58.415305","-34.638824"],["-58.389911","-34.626877"],["-58.413631","-34.653498"],["-58.403730","-34.652728"],["-58.411649","-34.638119"],["-58.415605","-34.637126"],["-58.416155","-34.645541"],["-58.413036","-34.638484"],["-58.413762","-34.638601"],["-58.411689","-34.637745"],["-58.424816","-34.646671"],["-58.411822","-34.637065"],["-58.413525","-34.637086"],["-58.389829","-34.630861"],["-58.413658","-34.636426"],["-58.393278","-34.625348"],["-58.397052","-34.626920"],["-58.391342","-34.626921"],["-58.416075","-34.637405"],["-58.387184","-34.627419"],["-58.416099","-34.640164"],["-58.406347","-34.628096"],["-58.407179","-34.623118"],["-58.407648","-34.650284"],["-58.414496","-34.641969"],["-58.414529","-34.645694"],["-58.413051","-34.638441"],["-58.403529","-34.628953"],["-58.405755","-34.652706"],["-58.416196","-34.645198"],["-58.412317","-34.631921"],["-58.411822","-34.637051"],["-58.411779","-34.637633"],["-58.411603","-34.650122"],["-58.398565","-34.628309"],["-58.416710","-34.640514"],["-58.414200","-34.640053"],["-58.413783","-34.635948"],["-58.417625","-34.643048"]],"BARRACAS":[["-58.378948","-34.625972"],["-58.382659","-34.630853"],["-58.370435","-34.631704"],["-58.370398","-34.632112"],["-58.370340","-34.632676"],["-58.404239","-34.652247"],["-58.370513","-34.631041"],["-58.370695","-34.629155"],["-58.369687","-34.633534"],["-58.379607","-34.627797"],["-58.370386","-34.632405"],["-58.370078","-34.634729"],["-58.389819","-34.632609"],["-58.378646","-34.621478"],["-58.405020","-34.621594"],["-58.370512","-34.630609"],["-58.367566","-34.644669"],["-58.370400","-34.632092"],["-58.375033","-34.623724"],["-58.368440","-34.644760"],["-58.372152","-34.625412"],["-58.369380","-34.638289"],["-58.376593","-34.627848"],["-58.369787","-34.636498"],["-58.359163","-34.644254"]],"VILLA DEL PARQUE":[["-58.495733","-34.615959"],["-58.492119","-34.612821"],["-58.480431","-34.608812"],["-58.488544","-34.597361"],["-58.476610","-34.608874"],["-58.479489","-34.616212"],["-58.498234","-34.623469"],["-58.484953","-34.614733"],["-58.487096","-34.611104"],["-58.486281","-34.611156"],["-58.500309","-34.610994"],["-58.483205","-34.613764"],["-58.490757","-34.615115"],["-58.473912","-34.611739"],["-58.499587","-34.612002"],["-58.491205","-34.612082"],["-58.481054","-34.608469"],["-58.497763","-34.613972"],["-58.478899","-34.614384"],["-58.489991","-34.616451"],["-58.480290","-34.615205"],["-58.489000","-34.617215"],["-58.473944","-34.607456"],["-58.487305","-34.613094"],["-58.475543","-34.614060"],["-58.505470","-34.616700"],["-58.493650","-34.617596"],["-58.491097","-34.612042"],["-58.485531","-34.617859"],["-58.490093","-34.611326"],["-58.511675","-34.619103"],["-58.498279","-34.611378"],["-58.488103","-34.612049"],["-58.498723","-34.614565"],["-58.491390","-34.612310"],["-58.491369","-34.612345"],["-58.477443","-34.616568"],["-58.475970","-34.613659"],["-58.487488","-34.614665"],["-58.476334","-34.613065"],["-58.488926","-34.612739"],["-58.490948","-34.615687"],["-58.481212","-34.618543"],["-58.480285","-34.608147"],["-58.484657","-34.620704"]],"PUERTO MADERO":[["-58.367507","-34.615586"],["-58.369297","-34.600537"],["-58.370881","-34.596711"],["-58.381587","-34.603771"],["-58.361959","-34.628335"],["-58.369219","-34.601081"],["-58.365177","-34.624139"],["-58.367566","-34.615674"],["-58.369803","-34.600503"],["-58.361771","-34.625359"],["-58.374145","-34.599021"],["-58.367548","-34.615672"]],"SAAVEDRA":[["-58.475188","-34.554440"],["-58.477007","-34.555475"],["-58.472760","-34.542041"],["-58.481727","-34.561530"],["-58.461330","-34.554848"],["-58.500409","-34.567149"],["-58.479293","-34.556888"],["-58.477328","-34.556698"],["-58.477317","-34.556720"],["-58.476765","-34.537116"],["-58.478795","-34.556562"],["-58.483675","-34.559268"],["-58.481433","-34.559930"],["-58.478837","-34.556522"],["-58.478955","-34.556986"],["-58.475363","-34.539365"]],"CHACARITA":[["-58.462497","-34.607371"],["-58.446532","-34.592819"],["-58.463105","-34.607610"],["-58.462042","-34.585138"],["-58.467253","-34.579394"],["-58.444205","-34.592143"],["-58.466343","-34.598872"],["-58.439045","-34.588312"]],"BOEDO":[["-58.410196","-34.611472"],["-58.418239","-34.611083"],["-58.425733","-34.631624"],["-58.411336","-34.614089"],["-58.425119","-34.621594"],["-58.425915","-34.631866"],["-58.426280","-34.630771"],["-58.434544","-34.625783"],["-58.415426","-34.620826"],["-58.401082","-34.617745"],["-58.408342","-34.629529"],["-58.410168","-34.624832"],["-58.415589","-34.616993"],["-58.412807","-34.615499"],["-58.408326","-34.615746"],["-58.405638","-34.618058"],["-58.416901","-34.615765"],["-58.412390","-34.620708"],["-58.415194","-34.618416"],["-58.419569","-34.618678"],["-58.412055","-34.624870"],["-58.408362","-34.628316"],["-58.418065","-34.620942"],["-58.405671","-34.624293"],["-58.420936","-34.621210"],["-58.411033","-34.615413"],["-58.411971","-34.625037"],["-58.415329","-34.618399"],["-58.420499","-34.620082"]],"MATADEROS":[["-58.513076","-34.673012"],["-58.517093","-34.646748"],["-58.517143","-34.646587"],["-58.483822","-34.661101"],["-58.480388","-34.654684"],["-58.486268","-34.651975"],["-58.490309","-34.648755"],["-58.487134","-34.649205"],["-58.518361","-34.645429"],["-58.520297","-34.654113"],["-58.514749","-34.651185"],["-58.493638","-34.643996"],["-58.490330","-34.644893"],["-58.516836","-34.646536"],["-58.491423","-34.645831"],["-58.505233","-34.644782"]],"VILLA LUGANO":[["-58.494537","-34.661205"],["-58.472221","-34.691345"],["-58.469646","-34.693250"],["-58.472328","-34.691327"],["-58.469002","-34.692492"],["-58.475997","-34.686687"],["-58.477708","-34.685842"],["-58.469029","-34.687823"],["-58.474967","-34.685305"],["-58.475574","-34.654864"],["-58.474502","-34.685687"],["-58.474326","-34.689698"],["-58.474381","-34.689728"]],"RETIRO":[["-58.373838","-34.603256"],["-58.379415","-34.605001"],["-58.376817","-34.598827"],["-58.376819","-34.599969"],["-58.384523","-34.587503"],["-58.375371","-34.598721"],["-58.378295","-34.598920"],["-58.372811","-34.598518"],["-58.396467","-34.586817"],["-58.388384","-34.595790"],["-58.386147","-34.588108"],["-58.399962","-34.583641"],["-58.372852","-34.598558"],["-58.384837","-34.587159"],["-58.370407","-34.600065"],["-58.392958","-34.594100"],["-58.377830","-34.608106"],["-58.372044","-34.599516"],["-58.370918","-34.606019"],["-58.371424","-34.599584"],["-58.372591","-34.598584"],["-58.381587","-34.603771"],["-58.376887","-34.598900"],["-58.371187","-34.598494"]],"VILLA REAL":[["-58.521966","-34.616375"],["-58.516469","-34.622196"]],"VELEZ SARSFIELD":[["-58.484843","-34.639918"]],"CONSTITUCION":[["-58.375905","-34.628631"],["-58.391139","-34.627701"],["-58.367351","-34.627475"],["-58.403415","-34.626703"],["-58.373559","-34.630850"],["-58.381445","-34.606707"]],"PARQUE CHACABUCO":[["-58.441704","-34.617462"],["-58.427027","-34.642094"],["-58.425452","-34.632255"],["-58.436458","-34.618345"],["-58.429640","-34.643176"],["-58.454511","-34.636189"]],"VILLA GRAL. MITRE":[["-58.477263","-34.612407"],["-58.464178","-34.602373"]],"VILLA ORTUZAR":[["-58.473354","-34.585308"],["-58.476457","-34.584528"]],"LINIERS":[["-58.514495","-34.653495"],["-58.512109","-34.656670"],["-58.512066","-34.651155"],["-58.505336","-34.648657"],["-58.516547","-34.652489"],["-58.494458","-34.645530"]],"VERSALLES":[["-58.508496","-34.629696"],["-58.509155","-34.634769"],["-58.529570","-34.623304"],["-58.515369","-34.627695"]],"VILLA SANTA RITA":[["-58.475543","-34.614060"],["-58.469733","-34.630501"]],"VILLA RIACHUELO":[["-58.482226","-34.682607"]],"NUEVA POMPEYA":[["-58.402729","-34.655880"]],"NUÑEZ":[["-58.477784","-34.555945"],["-58.479689","-34.545461"],["-58.471773","-34.547550"],["-58.471387","-34.548151"],["-58.477511","-34.547529"],["-58.471166","-34.547353"],["-58.473897","-34.553149"],["-58.452302","-34.551324"],["-58.474783","-34.558304"],["-58.481069","-34.543890"],["-58.449346","-34.554957"],["-58.438302","-34.553953"],["-58.438263","-34.554054"],["-58.442976","-34.552543"],["-58.439393","-34.554639"],["-58.445089","-34.559653"],["-58.455048","-34.554079"],["-58.477798","-34.548160"],["-58.474824","-34.543739"],["-58.479356","-34.555355"],["-58.476470","-34.552995"],["-58.478851","-34.554844"],["-58.469323","-34.548397"],["-58.470160","-34.548547"],["-58.471568","-34.547496"],["-58.459304","-34.553846"],["-58.469513","-34.547497"],["-58.469442","-34.547417"],["-58.484336","-34.559538"],["-58.471524","-34.544604"],["-58.466190","-34.557480"],["-58.452317","-34.551332"],["-58.471159","-34.547366"],["-58.466379","-34.558664"],["-58.454011","-34.553507"],["-58.452844","-34.552843"],["-58.455411","-34.551780"],["-58.457600","-34.552913"],["-58.457569","-34.554481"],["-58.466199","-34.557382"],["-58.480607","-34.547346"],["-58.475997","-34.553396"],["-58.471534","-34.556262"],["-58.472707","-34.556005"],["-58.476362","-34.547180"],["-58.451091","-34.551118"],["-58.470558","-34.547162"],["-58.462791","-34.556695"],["-58.462754","-34.556676"],["-58.473418","-34.543294"],["-58.452352","-34.551457"],["-58.467097","-34.561407"],["-58.463918","-34.563478"],["-58.475502","-34.542107"],["-58.465818","-34.559572"],["-58.455333","-34.551780"],["-58.473824","-34.543489"],["-58.466161","-34.559073"],["-58.482024","-34.546399"],["-58.477386","-34.542731"],["-58.480389","-34.543718"],["-58.459601","-34.556745"],["-58.456498","-34.552340"],["-58.473986","-34.549656"],["-58.473852","-34.541673"],["-58.454917","-34.552797"],["-58.454150","-34.553622"],["-58.449729","-34.556430"],["-58.463122","-34.557851"],["-58.483128","-34.554494"],["-58.476522","-34.542437"],["-58.474480","-34.552453"],["-58.446871","-34.557836"],["-58.471971","-34.549329"],["-58.469685","-34.547058"]],"BOCA":[["-58.377182","-34.629601"],["-58.373331","-34.630884"],["-58.375429","-34.627323"]]}


### data: data/barrios.json
{
 "type": "Topology",
 "transform": {
  "scale": [
   1.9638717575180246e-05,
   1.777658074691279e-05
  ],
  "translate": [
   -58.53,
   -34.71
  ]
 },
 "objects": {
  "barrios": {
   "type": "GeometryCollection",
   "geometries": [
    "{... 3 keys}",
    "{... 3 keys}",
    "{... 3 keys}",
    "{... 3 keys}",
    "{... 3 keys}",
    "{... 3 keys}",
    "{... 3 keys}",
    "{... 3 keys}",
    "... 45 more items"
   ]
  }
 },
 "arcs": [
  [
   [
    3833,
    6059
   ],
   [
    -13,
    5
   ],
   [
    -29,
    11
   ],
   [
    -28,
    10
   ],
   [
    -11,
    5
   ],
   [
    -5,
    2
   ],
   [
    -1,
    0
   ],
   [
    -4,
    1
   ],
   "... 35 more items"
  ],
  [
   [
    3294,
    6452
   ],
   [
    53,
    56
   ],
   [
    64,
    66
   ],
   [
    74,
    77
   ],
   [
    5,
    4
   ],
   [
    52,
    49
   ],
   [
    4,
    4
   ],
   [
    21,
    12
   ],
   "... 13 more items"
  ],
  [
   [
    3630,
    7144
   ],
   [
    1,
    0
   ],
   [
    5,
    0
   ],
   [
    17,
    -1
   ],
   [
    4,
    0
   ],
   [
    59,
    -4
   ],
   [
    39,
    -3
   ],
   [
    1,
    0
   ],
   "... 33 more items"
  ],
  [
   [
    4433,
    6870
   ],
   [
    3,
    -1
   ],
   [
    0,
    -1
   ],
   [
    -20,
    -74
   ],
   [
    10,
    -8
   ],
   [
    57,
    -42
   ],
   [
    53,
    -39
   ],
   [
    53,
    -38
   ],
   "... 6 more items"
  ],
  [
   [
    4734,
    6560
   ],
   [
    -2,
    -1
   ],
   [
    -3,
    -2
   ],
   [
    -1,
    0
   ],
   [
    -2,
    -1
   ],
   [
    -1,
    -1
   ],
   [
    -2,
    -1
   ],
   [
    -1,
    0
   ],
   "... 434 more items"
  ],
  [
   [
    3833,
    6059
   ],
   [
    -17,
    -60
   ],
   [
    0,
    -3
   ],
   [
    -17,
    -58
   ],
   [
    -4,
    -16
   ],
   [
    -12,
    -42
   ],
   [
    -1,
    -7
   ],
   [
    -15,
    -51
   ],
   "... 4 more items"
  ],
  [
   [
    3696,
    5677
   ],
   [
    -56,
    16
   ],
   [
    -5,
    1
   ],
   [
    -21,
    6
   ],
   [
    -47,
    13
   ],
   [
    -6,
    2
   ],
   [
    -27,
    8
   ],
   [
    -41,
    11
   ],
   "... 21 more items"
  ],
  [
   [
    2928,
    5624
   ],
   [
    -47,
    64
   ],
   [
    -39,
    54
   ],
   [
    -2,
    3
   ],
   [
    -33,
    45
   ],
   [
    -30,
    44
   ],
   [
    -26,
    43
   ],
   [
    42,
    26
   ],
   "... 6 more items"
  ],
  "... 136 more items"
 ]
}